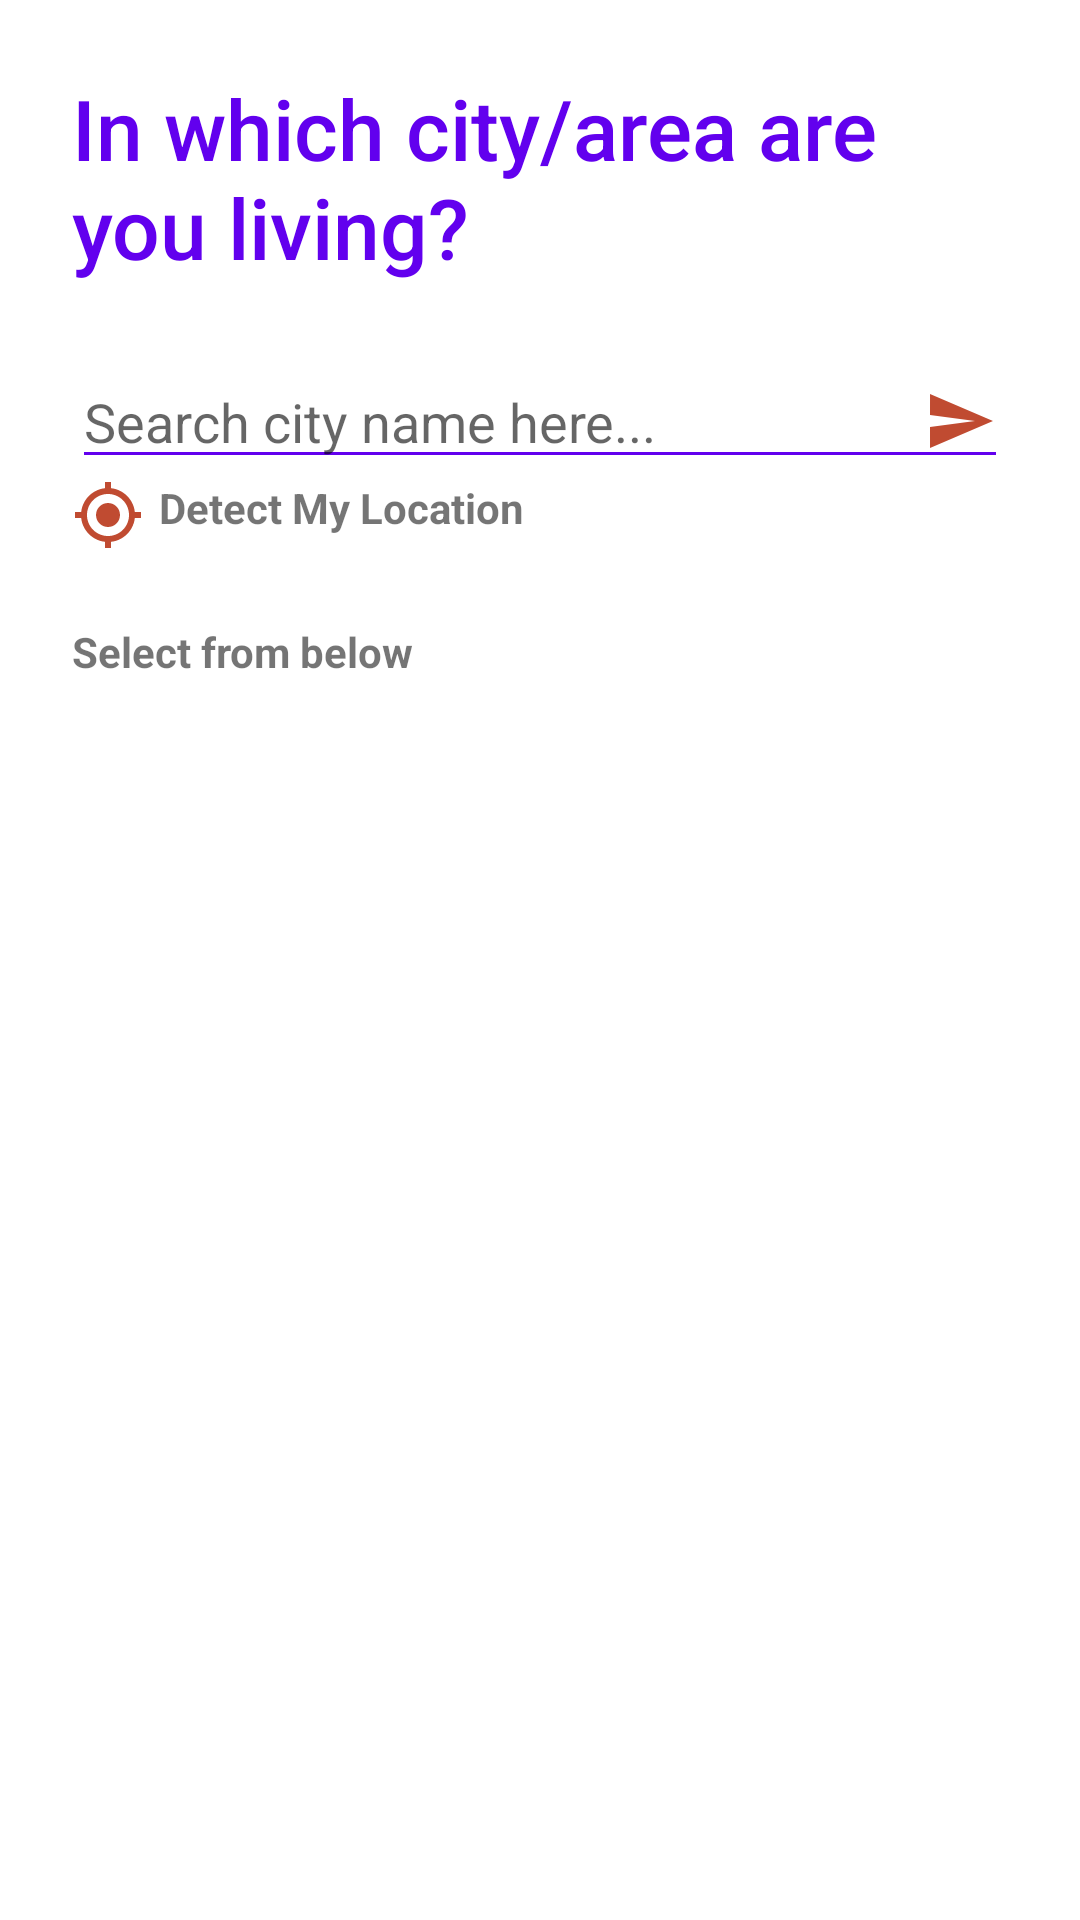

Write the Android layout XML for this screen, with the resource values it uses.
<!-- AndroidManifest.xml: application theme AppTheme -->
<!-- res/layout/activity_search_location.xml -->
<?xml version="1.0" encoding="utf-8"?>
<androidx.constraintlayout.widget.ConstraintLayout xmlns:android="http://schemas.android.com/apk/res/android"
    xmlns:app="http://schemas.android.com/apk/res-auto"
    android:id="@+id/main_activity_container"
    android:layout_width="match_parent"
    android:layout_height="match_parent">

    <TextView
        android:id="@+id/tvCityLabel"
        android:layout_width="match_parent"
        android:layout_height="wrap_content"
        app:layout_constraintEnd_toEndOf="parent"
        app:layout_constraintStart_toStartOf="parent"
        app:layout_constraintTop_toTopOf="parent"
        android:fontFamily="sans-serif-medium"
        android:textSize="28sp"
        android:textColor="@color/colorPrimary"
        android:text="@string/in_which_city_area_are_you_living"
        android:layout_margin="24dp"/>
    <AutoCompleteTextView
        android:id="@+id/etSearchLocation"
        android:layout_width="match_parent"
        android:layout_height="wrap_content"
        android:layout_margin="24dp"
        android:fontFamily="sans-serif"
        android:hint="@string/search_city_name_here"
        app:layout_constraintTop_toBottomOf="@+id/tvCityLabel"
        app:layout_constraintStart_toStartOf="parent"
        app:layout_constraintEnd_toEndOf="parent"
        android:singleLine="true"
        android:drawableEnd="@drawable/ic_send_black_24dp"
        android:backgroundTint="@color/colorPrimary"
        android:imeOptions="actionSearch"/>

    <TextView
        android:layout_width="match_parent"
        android:layout_height="wrap_content"
        android:text="@string/search_my_location"
        android:drawableStart="@drawable/ic_my_location_black_24dp"
        android:drawablePadding="5dp"
        android:gravity="start"
        android:id="@+id/tvSearchMyLocation"
        android:fontFamily="sans-serif"
        android:textStyle="bold"
        android:textColor="@color/chuck_status_500"
        app:layout_constraintTop_toBottomOf="@+id/etSearchLocation"
        app:layout_constraintEnd_toEndOf="parent"
        app:layout_constraintStart_toStartOf="parent"
        android:layout_marginStart="24dp"/>

    <TextView
        android:id="@+id/tvSelect"
        android:layout_width="match_parent"
        android:layout_height="wrap_content"
        app:layout_constraintTop_toBottomOf="@+id/tvSearchMyLocation"
        app:layout_constraintStart_toStartOf="parent"
        android:text="@string/select_from_below"
        android:layout_marginStart="24dp"
        android:layout_marginTop="24sp"
        android:textStyle="bold"
        android:fontFamily="sans-serif"/>

    <androidx.recyclerview.widget.RecyclerView
        android:layout_width="match_parent"
        android:layout_height="wrap_content"
        app:layout_constraintTop_toBottomOf="@+id/tvSelect"
        app:layout_constraintStart_toStartOf="parent"
        app:layout_constraintEnd_toEndOf="parent"
        android:id="@+id/rvLocation"/>

</androidx.constraintlayout.widget.ConstraintLayout>
<!-- resources referenced by this layout -->
<resources>
  <!-- drawable ic_my_location_black_24dp (drawable) -->
  <vector android:height="24dp" android:tint="#C04B31"
      android:viewportHeight="24.0" android:viewportWidth="24.0"
      android:width="24dp" xmlns:android="http://schemas.android.com/apk/res/android">
      <path android:fillColor="#FF000000" android:pathData="M12,8c-2.21,0 -4,1.79 -4,4s1.79,4 4,4 4,-1.79 4,-4 -1.79,-4 -4,-4zM20.94,11c-0.46,-4.17 -3.77,-7.48 -7.94,-7.94L13,1h-2v2.06C6.83,3.52 3.52,6.83 3.06,11L1,11v2h2.06c0.46,4.17 3.77,7.48 7.94,7.94L11,23h2v-2.06c4.17,-0.46 7.48,-3.77 7.94,-7.94L23,13v-2h-2.06zM12,19c-3.87,0 -7,-3.13 -7,-7s3.13,-7 7,-7 7,3.13 7,7 -3.13,7 -7,7z"/>
  </vector>
  <!-- drawable ic_send_black_24dp (drawable) -->
  <vector android:height="24dp" android:tint="#C04B31"
      android:viewportHeight="24.0" android:viewportWidth="24.0"
      android:width="24dp" xmlns:android="http://schemas.android.com/apk/res/android">
      <path android:fillColor="#FF000000" android:pathData="M2.01,21L23,12 2.01,3 2,10l15,2 -15,2z"/>
  </vector>
  <string name="in_which_city_area_are_you_living">In which city/area are you living?</string>
  <string name="search_city_name_here">Search city name here...</string>
  <string name="search_my_location">Detect My Location</string>
  <string name="select_from_below">Select from below</string>
  <style name="AppTheme" parent="Theme.MaterialComponents.Light.NoActionBar">
          
          <item name="colorPrimary">@color/colorPrimary</item>
          <item name="colorPrimaryDark">@color/colorPrimaryDark</item>
          <item name="colorAccent">@color/colorAccent</item>
      </style>
  <!-- not gathered from this repository: default colours our renderer supplied (Android Studio template values) -->
  <color name="colorPrimary">#FF6200EE</color>
  <color name="colorPrimaryDark">#FF3700B3</color>
  <color name="colorAccent">#FF03DAC5</color>
</resources>
